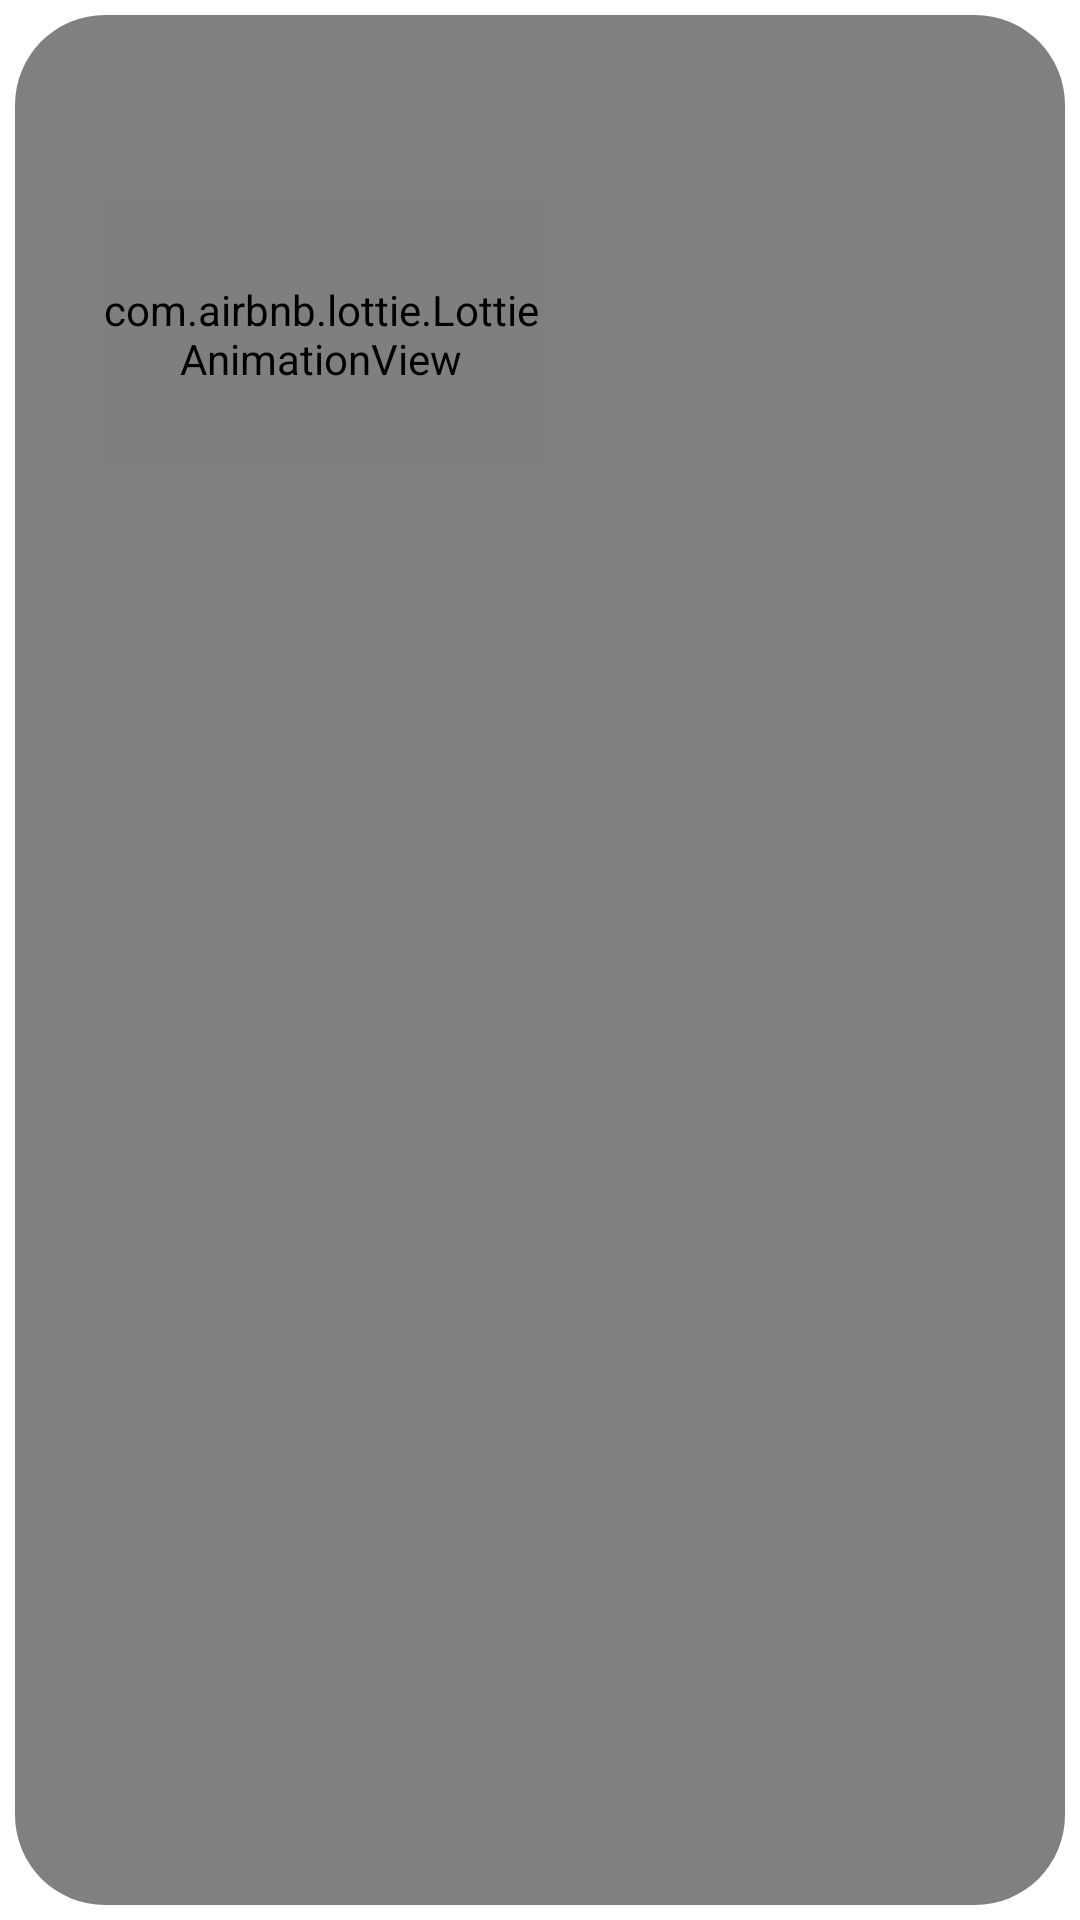

Produce the Android XML layout that renders to this screen, including the resource entries it uses.
<!-- AndroidManifest.xml: application theme Theme.Mobv -->
<!-- res/layout/bar_detail_item.xml -->
<?xml version="1.0" encoding="utf-8"?>
<androidx.constraintlayout.widget.ConstraintLayout xmlns:android="http://schemas.android.com/apk/res/android"
    xmlns:app="http://schemas.android.com/apk/res-auto"
    xmlns:tools="http://schemas.android.com/tools"
    android:background="@drawable/selector"
    android:layout_width="match_parent"
    android:layout_height="wrap_content"
    android:padding="8dp">

    <TextView
        android:id="@+id/name"
        style="@style/TextAppearance.AppCompat.Medium"
        android:layout_width="wrap_content"
        android:layout_height="wrap_content"
        android:layout_marginStart="20dp"
        app:layout_constraintStart_toStartOf="parent"
        app:layout_constraintTop_toTopOf="parent"
        tools:text="Bar" />

    <TextView
        android:id="@+id/value"
        style="@style/TextAppearance.AppCompat.Medium"
        android:layout_width="wrap_content"
        android:layout_height="wrap_content"
        android:layout_marginEnd="20dp"
        app:layout_constraintEnd_toEndOf="parent"
        app:layout_constraintTop_toBottomOf="@id/name" />

    <com.airbnb.lottie.LottieAnimationView
        android:id="@+id/bar_animation"
        android:layout_width="148dp"
        android:layout_height="90dp"
        android:layout_marginStart="25dp"
        android:layout_marginTop="27dp"
        android:adjustViewBounds="true"
        app:layout_constraintBottom_toBottomOf="parent"
        app:layout_constraintDimensionRatio="1:1"
        app:layout_constraintEnd_toEndOf="parent"
        app:layout_constraintHorizontal_bias="0.0"
        app:layout_constraintStart_toStartOf="parent"
        app:layout_constraintTop_toTopOf="parent"
        app:layout_constraintVertical_bias="0.062"
        app:lottie_autoPlay="true"
        app:lottie_loop="false"
        app:lottie_speed="1"
        tools:ignore="ContentDescription" />

</androidx.constraintlayout.widget.ConstraintLayout>
<!-- resources referenced by this layout -->
<resources>
  <!-- drawable selector (drawable) -->
  <?xml version="1.0" encoding="utf-8"?>
  <shape xmlns:android="http://schemas.android.com/apk/res/android">
      <solid android:color="#808080" />
      <stroke
          android:width="10dp"
          android:color="@color/transparent" />
      <corners android:radius="30dp" />
      <padding
          android:left="0dp"
          android:top="0dp"
          android:right="0dp"
          android:bottom="0dp" />
  </shape>
  <style name="Theme.Mobv" parent="Theme.MaterialComponents.DayNight.DarkActionBar">
          
          <item name="colorPrimary">@color/purple_500</item>
          <item name="colorPrimaryVariant">@color/purple_700</item>
          <item name="colorOnPrimary">@color/white</item>
          
          <item name="colorSecondary">@color/teal_200</item>
          <item name="colorSecondaryVariant">@color/teal_700</item>
          <item name="colorOnSecondary">@color/black</item>
          
          <item name="android:statusBarColor">?attr/colorPrimaryVariant</item>
          
      </style>
  <color name="transparent">#00000000</color>
  <color name="purple_500">#FF6200EE</color>
  <color name="purple_700">#FF3700B3</color>
  <color name="white">#FFFFFFFF</color>
  <color name="teal_200">#FF03DAC5</color>
  <color name="teal_700">#FF018786</color>
  <color name="black">#FF000000</color>
</resources>
